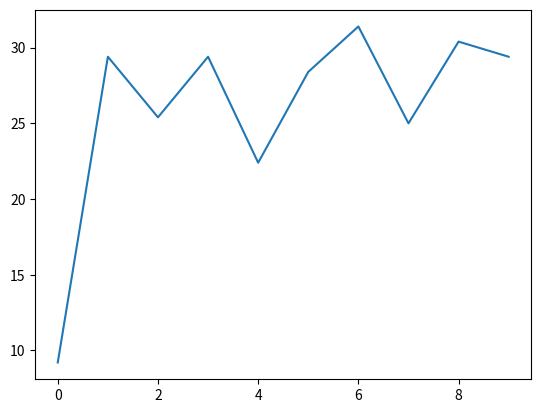

Generate this figure with matplotlib:
import random as r
import numpy as np
import matplotlib.pyplot as plt
import time as t

actions = ['up', 'down', 'left', 'right']

grid = [[-1, -1, -1, -1], # rewards for each unique state (s1...s12)
        [-1, -4, -1, -1], 
        [-1, -1, 6.4, 30]]

grid_enumerate = [] 
s, e = 1, len(grid[0]) + 1
for _ in range(len(grid)):
    grid_enumerate.append([*range(s, e)])
    s += 4
    e += 4

unique_states_len = len(grid) * len(grid[0])
Q_values_table = np.zeros((unique_states_len, len(actions)))
learning_rate, discount_rate = 0.1, 0.3



def Qlearning_update_stateAction(current_q, lr, reward, dr, next_state_row) -> float:
    return current_q + lr * (reward + dr * max(next_state_row) - current_q)



def choose_action(grid_p, epsilon=0.1) -> str:  
    assert grid_p[0] < len(grid) and grid_p[1] < len(grid[0]), 'Either x or y is out of bounds'
    
    if np.random.rand() < epsilon: 
        return r.choice(actions)

    unique_num = grid_enumerate[grid_p[0]][grid_p[1]]
    q_values = Q_values_table[unique_num - 1]
    
    actions_ = actions.copy()

    if grid_p[0] - 1 < 0:
        actions_.remove('up')
    if grid_p[0] + 1 >= len(grid):
        actions_.remove('down')
    if grid_p[1] - 1 < 0:
        actions_.remove('left')
    if grid_p[1] + 1 >= len(grid[0]):
        actions_.remove('right')

    if actions_:
        indices_left = [actions.index(act) for act in actions_]
        return actions_[np.argmax(q_values[indices_left])]



def take_one_action(grid_p, action):
    new_grid_p = grid_p.copy()
    if action == 'up' and grid_p[0] > 0:
        new_grid_p[0] -= 1
    elif action == 'down' and grid_p[0] < len(grid) - 1:
        new_grid_p[0] += 1
    elif action == 'left' and grid_p[1] > 0:
        new_grid_p[1] -= 1
    elif action == 'right' and grid_p[1] < len(grid[0]) - 1:
        new_grid_p[1] += 1
    return new_grid_p

print('Q_values table before optimization:\n', Q_values_table, '\n')

episodes = 10
paths = []
for episode in range(episodes):
    grid_point = [0, 0] 
    step_total_reward = 0
    end_of_grid = False
    path = []

    print(f"Episode {episode+1}")
    while not end_of_grid:
        if end_of_grid:
            print('--- end of grid, next episode ---\n')
        action = choose_action(grid_point)
        unique_num = grid_enumerate[grid_point[0]][grid_point[1]]
        action_idx = actions.index(action)

        next_grid_p = take_one_action(grid_point, action)
        match action:
            case 'up': print(f"{grid_point} /\ {next_grid_p}"); path.append('up')
            case 'down': print(f"{grid_point} \/ {next_grid_p}"); path.append('down')
            case 'left': print(f"{grid_point} <- {next_grid_p}"); path.append('left')
            case 'right': print(f"{grid_point} -> {next_grid_p}"); path.append('right')
                
        
        next_unique_num = grid_enumerate[next_grid_p[0]][next_grid_p[1]]
        reward = grid[next_grid_p[0]][next_grid_p[1]]

        Q_values_table[unique_num-1][action_idx] = Qlearning_update_stateAction(Q_values_table[unique_num-1][action_idx], learning_rate, reward, discount_rate, 
                                                                                Q_values_table[next_unique_num-1])
        grid_point = next_grid_p
        step_total_reward += reward

        end_of_grid = grid_point == [len(grid)-1, len(grid[0])-1]
    
    paths.append([path, step_total_reward])
    print(f"reward: {paths[episode][1]}\n")
    #t.sleep(0.5)

rewards = [r[1] for r in paths]
print('Q_values table after optimization:\n', Q_values_table, '\n')
plt.plot(range(episodes), rewards)
plt.show()

print('\n------------- Best Action for Each State (position) after Training -------------\n')
Q_values_table = Q_values_table.tolist()
max_indices = [Q_values_table[row_num].index(max(q_row)) for row_num, q_row in enumerate(Q_values_table)]
print([actions[idx] for idx in max_indices])

print('\n------------- Inference: Best Path from start to end -------------\n')
print(rewards)
print(paths[np.argmax(rewards)][0])

